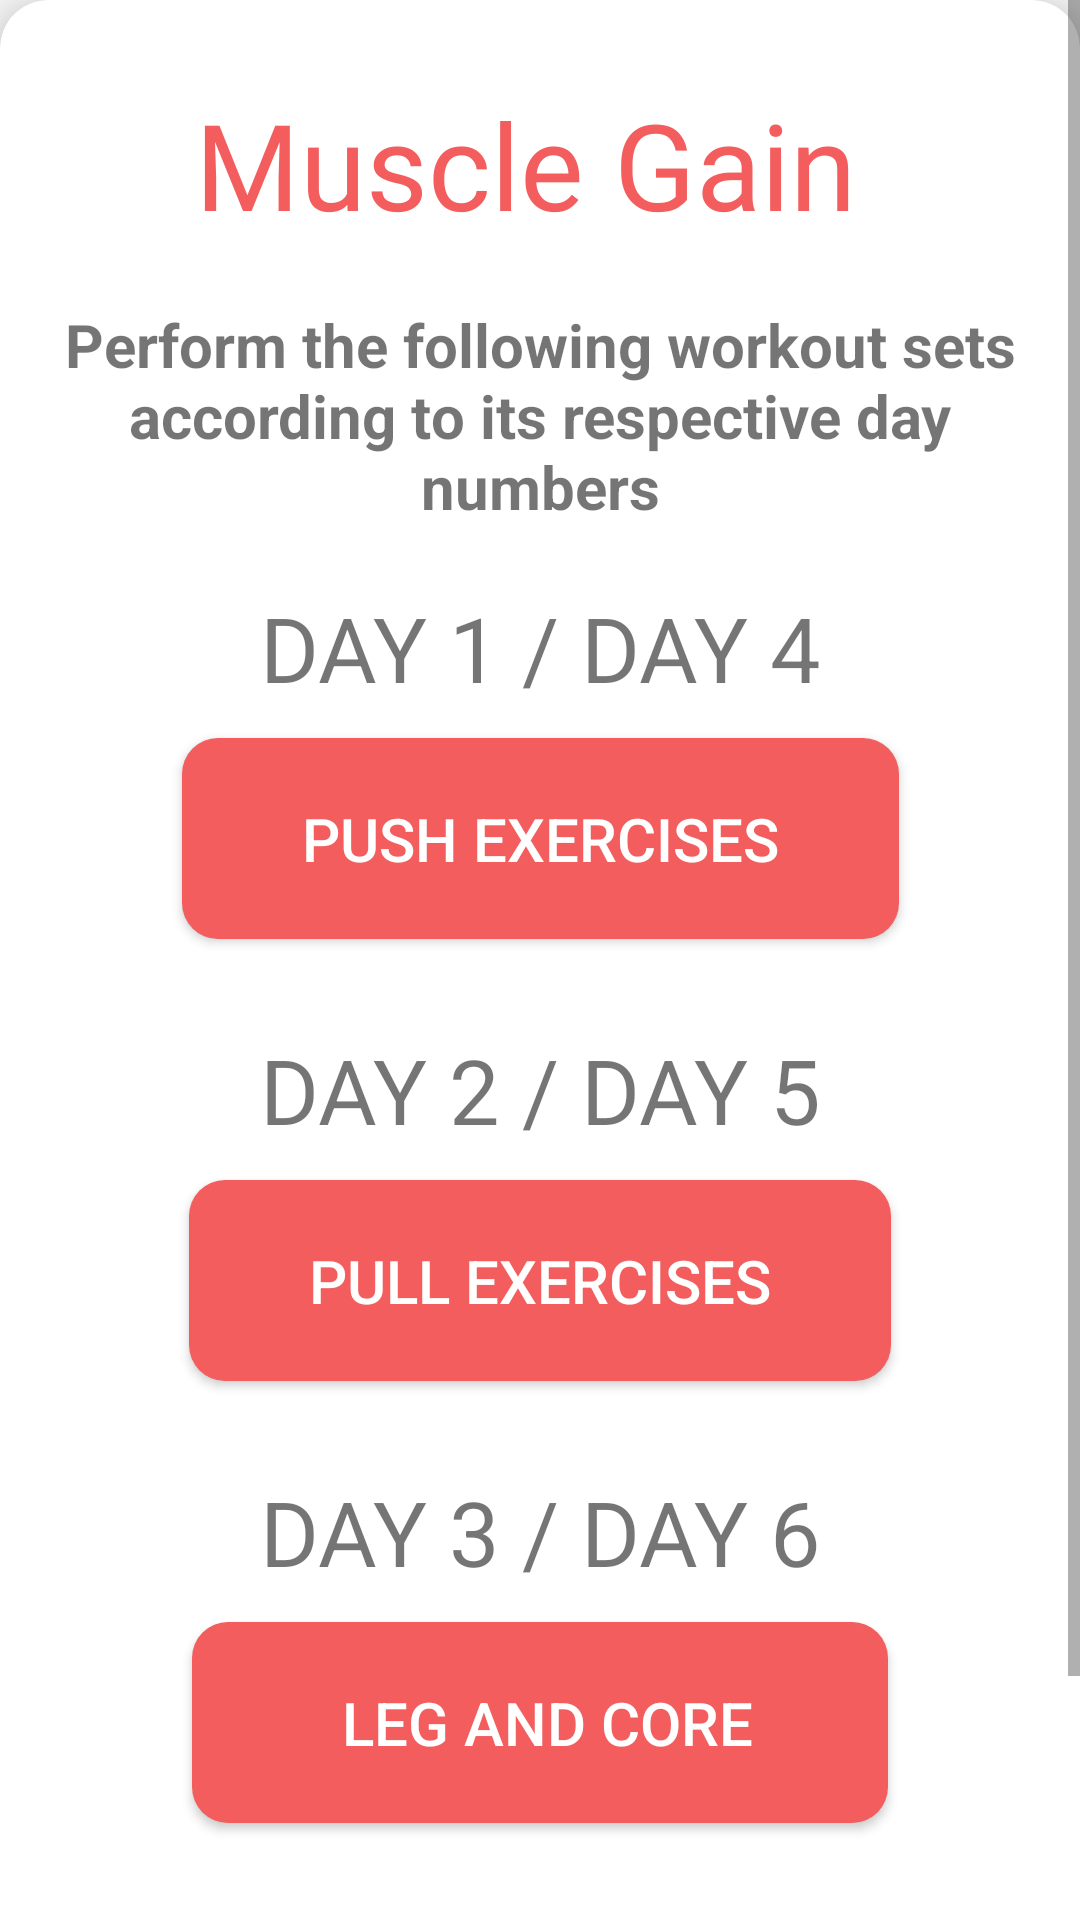

Here is an Android app screen rendered from its layout file. Give the layout XML and the strings, colors and styles it references.
<!-- AndroidManifest.xml: application theme Theme.Fitnessapp -->
<!-- res/layout/musclegain_exercise.xml -->
<?xml version="1.0" encoding="utf-8"?>
<androidx.constraintlayout.widget.ConstraintLayout
    xmlns:android="http://schemas.android.com/apk/res/android"
    xmlns:app="http://schemas.android.com/apk/res-auto"
    xmlns:tools="http://schemas.android.com/tools"
    android:layout_width="match_parent"
    android:layout_height="match_parent">

    <ScrollView
        android:layout_width="match_parent"
        android:layout_height="match_parent"
        tools:layout_editor_absoluteX="16dp"
        tools:layout_editor_absoluteY="209dp">

        <androidx.cardview.widget.CardView
            android:layout_width="match_parent"
            android:layout_height="wrap_content"
            app:cardBackgroundColor="@color/white"
            app:cardCornerRadius="16dp"
            app:cardElevation="12dp"
            app:layout_constraintBottom_toBottomOf="parent"
            app:layout_constraintTop_toTopOf="parent">

            <androidx.constraintlayout.widget.ConstraintLayout
                android:layout_width="match_parent"
                android:layout_height="match_parent">

                <ImageButton
                    android:id="@+id/backButton"
                    android:layout_width="40dp"
                    android:layout_height="40dp"
                    android:layout_marginLeft="30dp"
                    android:layout_marginTop="10dp"
                    android:background="@color/material_on_surface_disabled"
                    android:src="@drawable/backred"
                    app:layout_constraintBottom_toBottomOf="@id/title"
                    app:layout_constraintLeft_toLeftOf="parent"
                    app:layout_constraintTop_toTopOf="@id/title">

                </ImageButton>

                <TextView
                    android:id="@+id/title"
                    android:layout_width="wrap_content"
                    android:layout_height="wrap_content"
                    android:layout_marginTop="28dp"
                    android:fontFamily="@font/bangers"
                    android:text="Muscle Gain "
                    android:textColor="@color/red"
                    android:textSize="40sp"
                    app:layout_constraintLeft_toLeftOf="parent"
                    app:layout_constraintRight_toRightOf="parent"
                    app:layout_constraintTop_toTopOf="parent"></TextView>

                <TextView
                    android:id="@+id/heading"
                    android:layout_width="match_parent"
                    android:layout_height="wrap_content"
                    android:layout_marginHorizontal="20dp"
                    android:layout_marginTop="20dp"
                    android:text="Perform the following workout sets according to its respective day numbers"
                    android:textAlignment="center"
                    android:textSize="20sp"
                    app:layout_constraintTop_toBottomOf="@id/title"
                    app:layout_constraintStart_toStartOf="parent"
                    app:layout_constraintEnd_toEndOf="parent"
                    android:textStyle="bold">
                </TextView>

                <TextView
                    android:id="@+id/day1day4"
                    android:layout_width="wrap_content"
                    android:layout_height="wrap_content"
                    android:text="DAY 1 / DAY 4"
                    android:textSize="30sp"
                    app:layout_constraintTop_toBottomOf="@id/heading"
                    app:layout_constraintStart_toStartOf="parent"
                    app:layout_constraintEnd_toEndOf="parent"
                    android:layout_marginTop="20dp"
                    >

                </TextView>

                <Button
                    android:id="@+id/pushbutton"
                    android:layout_width="wrap_content"
                    android:layout_height="wrap_content"
                    android:paddingVertical="20dp"
                    android:paddingHorizontal="40dp"
                    android:text="Push Exercises"
                    android:textSize="20sp"
                    android:textColor="@color/white"
                    app:layout_constraintEnd_toEndOf="parent"
                    app:layout_constraintStart_toStartOf="parent"
                    app:layout_constraintTop_toBottomOf="@+id/day1day4"
                    android:background="@drawable/rounded_edge_button"
                    android:backgroundTint="@color/red"
                    android:layout_marginTop="10dp"/>

                <TextView
                    android:id="@+id/day2day5"
                    android:layout_width="wrap_content"
                    android:layout_height="wrap_content"
                    android:text="DAY 2 / DAY 5"
                    android:textSize="30sp"
                    app:layout_constraintTop_toBottomOf="@id/pushbutton"
                    app:layout_constraintStart_toStartOf="parent"
                    app:layout_constraintEnd_toEndOf="parent"
                    android:layout_marginTop="30dp"
                    >

                </TextView>

                <Button
                    android:id="@+id/pullbutton"
                    android:layout_width="wrap_content"
                    android:layout_height="wrap_content"
                    android:paddingVertical="20dp"
                    android:paddingHorizontal="40dp"
                    android:text="Pull Exercises"
                    android:textSize="20sp"
                    android:textColor="@color/white"
                    app:layout_constraintEnd_toEndOf="parent"
                    app:layout_constraintStart_toStartOf="parent"
                    app:layout_constraintTop_toBottomOf="@+id/day2day5"
                    android:background="@drawable/rounded_edge_button"
                    android:backgroundTint="@color/red"
                    android:layout_marginTop="10dp"/>

                <TextView
                    android:id="@+id/day3day6"
                    android:layout_width="wrap_content"
                    android:layout_height="wrap_content"
                    android:text="DAY 3 / DAY 6"
                    android:textSize="30sp"
                    app:layout_constraintTop_toBottomOf="@id/pullbutton"
                    app:layout_constraintStart_toStartOf="parent"
                    app:layout_constraintEnd_toEndOf="parent"
                    android:layout_marginTop="30dp"
                    >

                </TextView>

                <Button
                    android:id="@+id/legsandcorebutton"
                    android:layout_width="wrap_content"
                    android:layout_height="wrap_content"
                    android:paddingVertical="20dp"
                    android:paddingHorizontal="40dp"
                    android:text="  Leg and core "
                    android:textSize="20sp"
                    android:textColor="@color/white"
                    app:layout_constraintEnd_toEndOf="parent"
                    app:layout_constraintStart_toStartOf="parent"
                    app:layout_constraintTop_toBottomOf="@+id/day3day6"
                    android:background="@drawable/rounded_edge_button"
                    android:backgroundTint="@color/red"
                    android:layout_marginTop="10dp"/>

                <TextView
                    android:id="@+id/day7"
                    android:layout_width="wrap_content"
                    android:layout_height="wrap_content"
                    android:layout_marginTop="30dp"
                    android:text="DAY 7\nThis is your rest day"
                    android:textAlignment="center"
                    android:textSize="30sp"
                    app:layout_constraintBottom_toBottomOf="parent"
                    app:layout_constraintEnd_toEndOf="parent"
                    app:layout_constraintStart_toStartOf="parent"
                    app:layout_constraintTop_toBottomOf="@id/legsandcorebutton"
                    app:layout_constraintVertical_bias="0.0"
                    android:layout_marginBottom="20dp">

                </TextView>

            </androidx.constraintlayout.widget.ConstraintLayout>
        </androidx.cardview.widget.CardView>

    </ScrollView>
</androidx.constraintlayout.widget.ConstraintLayout>
<!-- resources referenced by this layout -->
<resources>
  <color name="red">#F35D5D</color>
  <color name="white">#FFFFFFFF</color>
  <!-- drawable rounded_edge_button (drawable) -->
  <?xml version="1.0" encoding="utf-8"?>
  <selector xmlns:android="http://schemas.android.com/apk/res/android" >
      <item android:state_pressed="true" >
          <shape android:shape="rectangle"  >
              <corners android:radius="12dp" />
              <solid android:color = "@color/black"/>
          </shape>
      </item>
      <item >
          <shape android:shape="rectangle"  >
              <corners android:radius="12dp" />
              <solid android:color = "@color/white"/>
          </shape>
      </item>
  </selector>
  <style name="Theme.Fitnessapp" parent="Theme.AppCompat.Light.DarkActionBar">
          
          <item name="colorPrimary">@color/purple_500</item>
          <item name="colorPrimaryVariant">@color/purple_700</item>
          <item name="colorOnPrimary">@color/white</item>
          
          <item name="colorSecondary">@color/teal_200</item>
          <item name="colorSecondaryVariant">@color/teal_700</item>
          <item name="colorOnSecondary">@color/black</item>
          
          <item name="android:statusBarColor" tools:targetApi="l">?attr/colorPrimaryVariant</item>
          
      </style>
  <color name="black">#252525</color>
  <color name="purple_500">#FF6200EE</color>
  <color name="purple_700">#FF3700B3</color>
  <color name="teal_200">#FF03DAC5</color>
  <color name="teal_700">#FF018786</color>
</resources>
